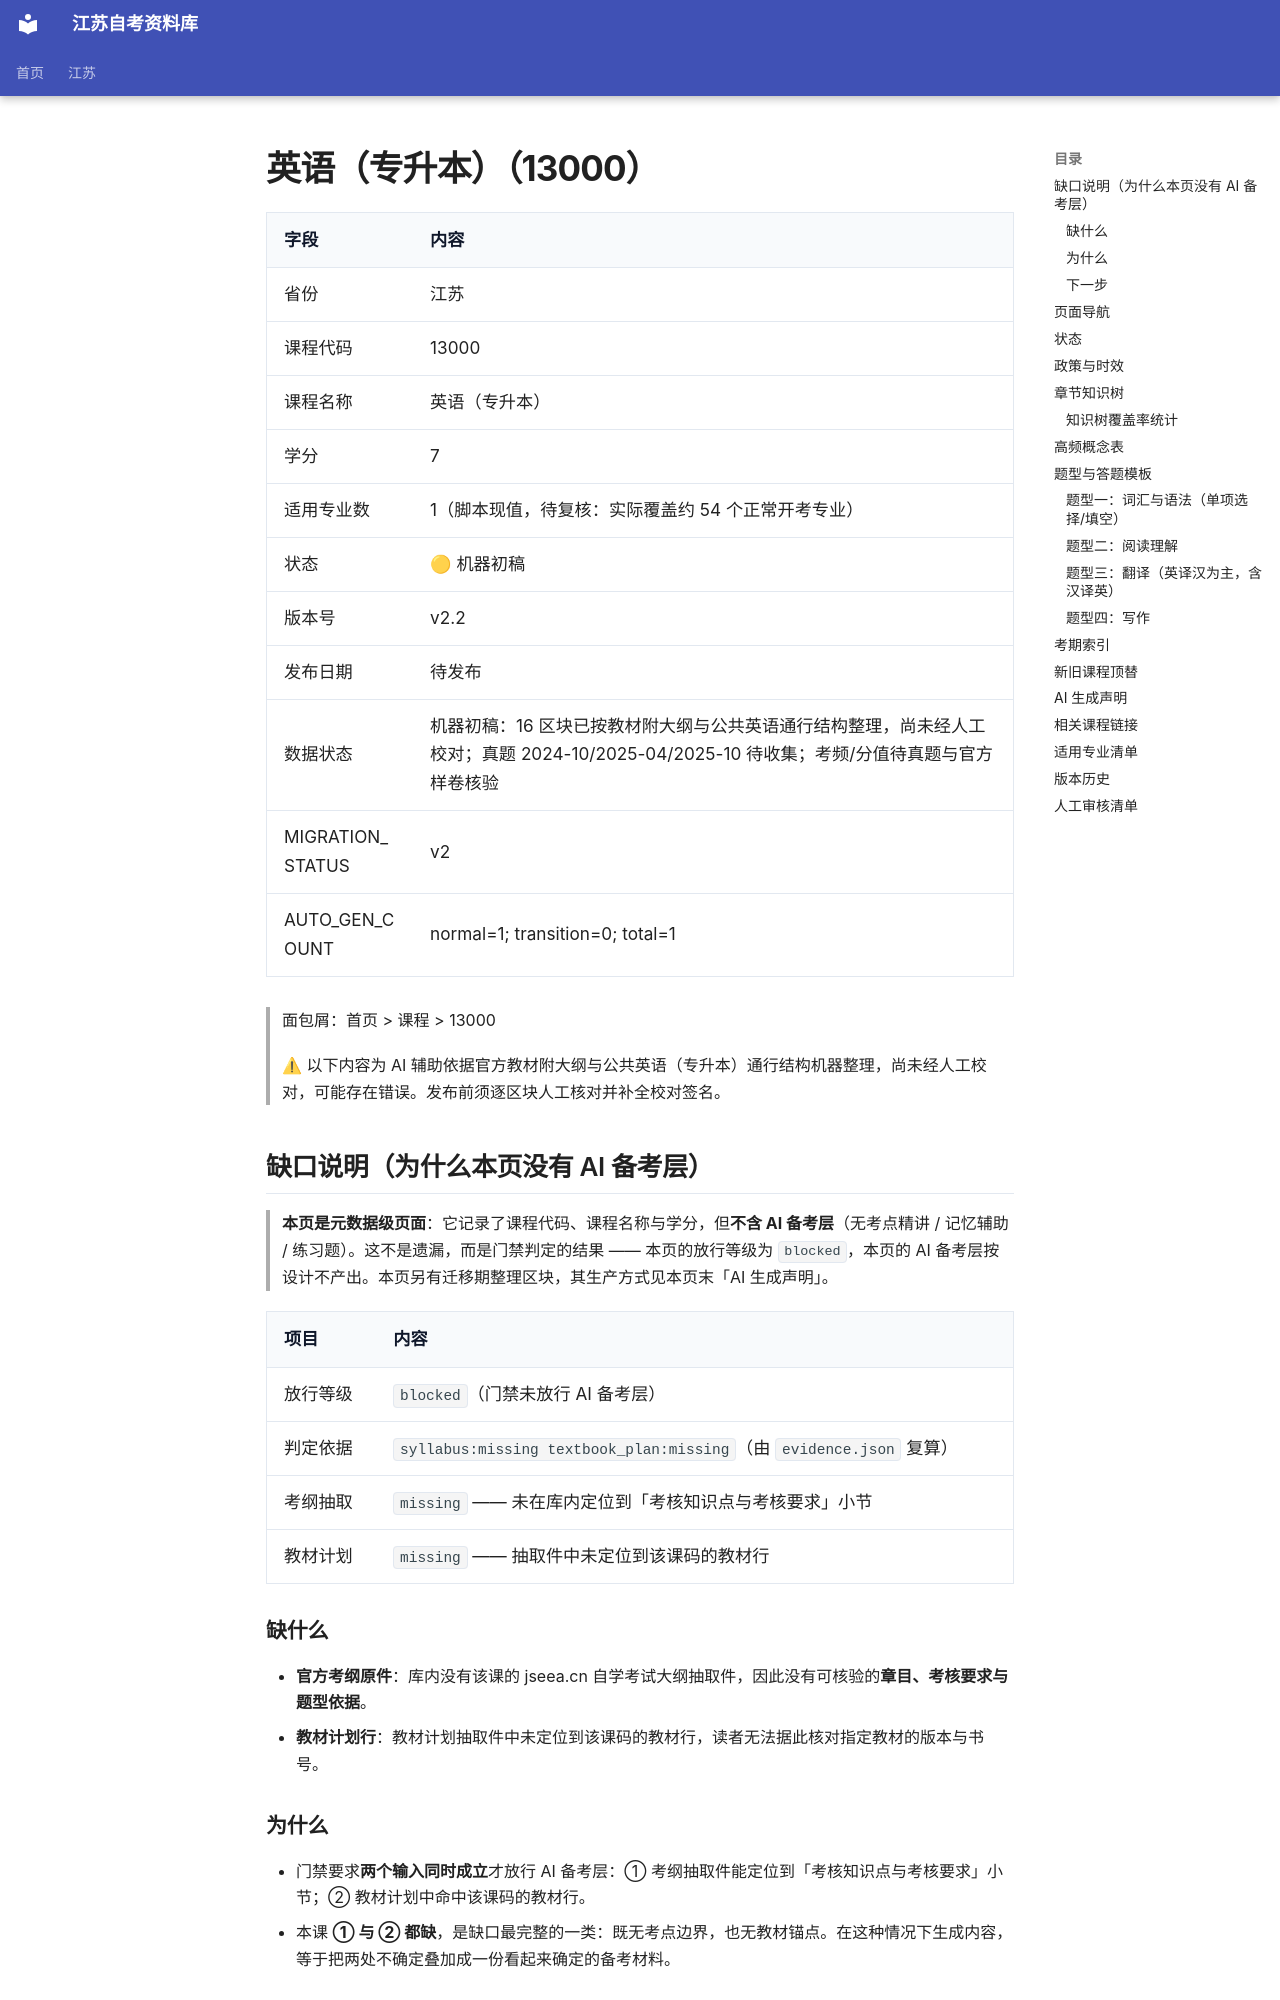

repository: SuperCatQR/jiangsu-zikao-aio · page: jiangsu/courses/13000/index.html · generator: mkdocs

---
province: 江苏
course_code: "13000"
course_name: 英语（专升本）
credits: 7
exam_method: 笔试
status: machine_ready
version: v2.1
publish_date: "2026-06-26"
priority: P0
source_level: textbook_outline_processed
migration_status: v2

# ── 🟢 发布闸门待签字段(由 PR 审查团队 / 法务合规团队填写,不得自动化伪造)──
# 见 ops/jiangsu/publish-gate-contract.md
reviewed: false
reviewer: null
reviewed_at: null
replacement_confirmed: pending
exam_source_status: 待收集
exam_analysis_status: 待统计
auto_gen_count:
  normal: 1
  transition: 0
  total: 1
